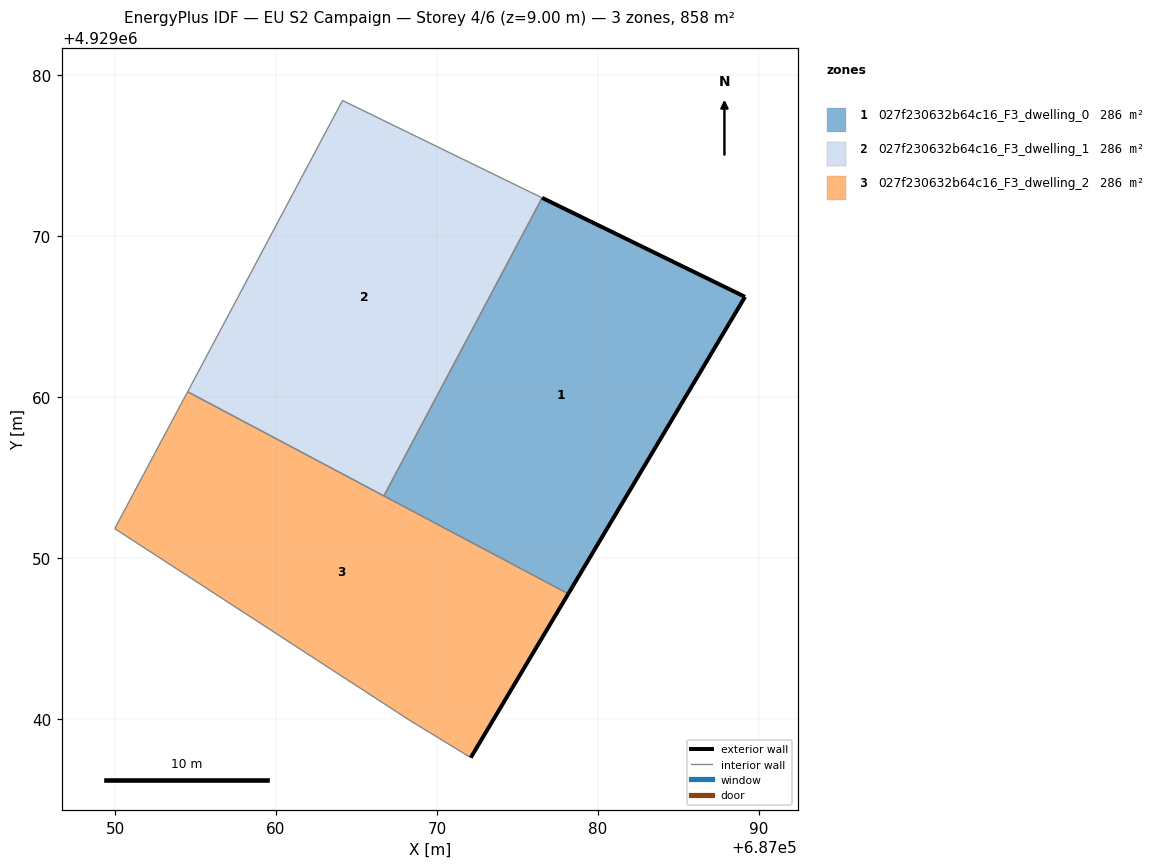
=== STOREY PLAN SPEC (per zone: floor XY polygon, exterior-wall plan segments, windows/doors) ===
zone 1: 027f230632b64c16_F3_dwelling_0  (286.0 m²)
  floor: (687078.16, 4929047.78) (687089.14, 4929066.23) (687076.53, 4929072.38) (687066.70, 4929053.86)
  exterior wall: (687076.53, 4929072.38) – (687089.14, 4929066.23)  [14.0 m]
  exterior wall: (687089.14, 4929066.23) – (687078.16, 4929047.78)  [21.5 m]
  interior walls: 2
zone 2: 027f230632b64c16_F3_dwelling_1  (286.0 m²)
  floor: (687066.70, 4929053.86) (687076.53, 4929072.38) (687064.13, 4929078.43) (687054.51, 4929060.33)
  interior walls: 4
zone 3: 027f230632b64c16_F3_dwelling_2  (286.0 m²)
  floor: (687072.10, 4929037.60) (687078.16, 4929047.78) (687054.51, 4929060.33) (687054.45, 4929060.22) (687054.11, 4929059.59) (687049.98, 4929051.83) (687068.27, 4929039.94)
  exterior wall: (687078.16, 4929047.78) – (687072.10, 4929037.60)  [11.8 m]
  interior walls: 7

=== DERIVED (storey summary) ===
Building: EU S2 Campaign
Storey: 4 of 6  (floor level z = 9.00 m)
Storey gross floor area: 858.1 m²
Zones on this storey: 3
  - 027f230632b64c16_F3_dwelling_0: floor 286.0 m²; exterior wall 35.5 m (106.5 m²); WWR 0.0%
  - 027f230632b64c16_F3_dwelling_1: floor 286.0 m²
  - 027f230632b64c16_F3_dwelling_2: floor 286.0 m²; exterior wall 11.8 m (35.5 m²); WWR 0.0%
Zone adjacency (shared interzone walls):
  - 027f230632b64c16_F3_dwelling_0 ↔ 027f230632b64c16_F3_dwelling_1
  - 027f230632b64c16_F3_dwelling_0 ↔ 027f230632b64c16_F3_dwelling_2
  - 027f230632b64c16_F3_dwelling_1 ↔ 027f230632b64c16_F3_dwelling_2